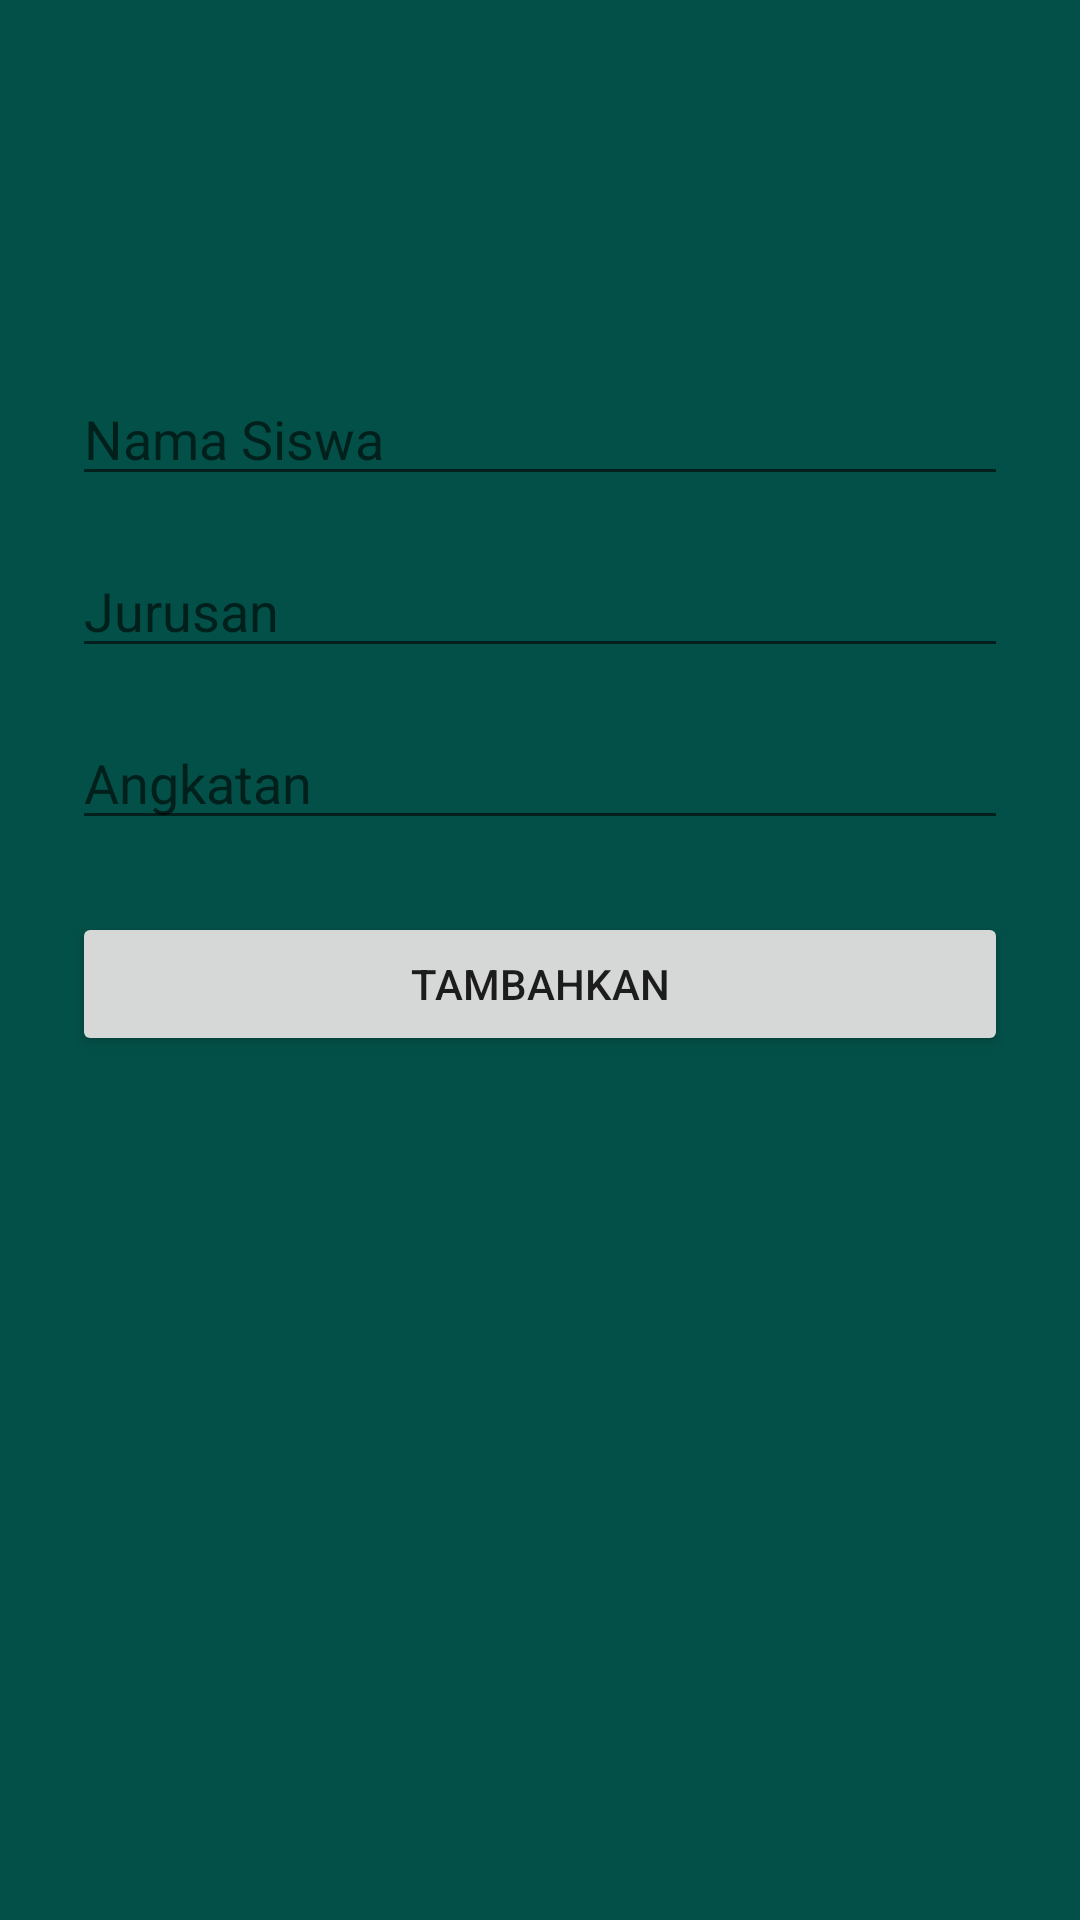

Layout XML and referenced resources for this Android screen:
<!-- AndroidManifest.xml: application theme Theme.Datasiswa -->
<!-- res/layout/fragment_add.xml -->
<?xml version="1.0" encoding="utf-8"?>
<androidx.constraintlayout.widget.ConstraintLayout xmlns:android="http://schemas.android.com/apk/res/android"
    xmlns:app="http://schemas.android.com/apk/res-auto"
    xmlns:tools="http://schemas.android.com/tools"
    android:layout_width="match_parent"
    android:layout_height="match_parent"
    android:padding="24dp"
    android:background="#035048"
    tools:context=".fragments.add.AddFragment">

    <EditText
        android:id="@+id/addFirstName_et"
        android:layout_width="match_parent"
        android:layout_height="wrap_content"
        android:layout_marginTop="100dp"
        android:ems="10"
        android:hint="Nama Siswa"
        android:inputType="textPersonName"
        app:layout_constraintEnd_toEndOf="parent"
        app:layout_constraintHorizontal_bias="0.5"
        app:layout_constraintStart_toStartOf="parent"
        app:layout_constraintTop_toTopOf="parent" />

    <EditText
        android:id="@+id/addLastName_et"
        android:layout_width="match_parent"
        android:layout_height="wrap_content"
        android:layout_marginTop="16dp"
        android:ems="10"
        android:hint="Jurusan"
        android:inputType="textPersonName"
        app:layout_constraintEnd_toEndOf="parent"
        app:layout_constraintHorizontal_bias="0.5"
        app:layout_constraintStart_toStartOf="parent"
        app:layout_constraintTop_toBottomOf="@+id/addFirstName_et" />

    <EditText
        android:id="@+id/addAge_et"
        android:layout_width="match_parent"
        android:layout_height="wrap_content"
        android:layout_marginTop="16dp"
        android:ems="10"
        android:hint="Angkatan"
        android:inputType="number"
        app:layout_constraintEnd_toEndOf="parent"
        app:layout_constraintHorizontal_bias="0.5"
        app:layout_constraintStart_toStartOf="parent"
        app:layout_constraintTop_toBottomOf="@+id/addLastName_et" />

    <Button
        android:id="@+id/add_btn"
        android:layout_width="match_parent"
        android:layout_height="wrap_content"
        android:layout_marginTop="24dp"
        android:text="Tambahkan"
        app:layout_constraintEnd_toEndOf="parent"
        app:layout_constraintHorizontal_bias="0.5"
        app:layout_constraintStart_toStartOf="parent"
        app:layout_constraintTop_toBottomOf="@+id/addAge_et" />
</androidx.constraintlayout.widget.ConstraintLayout>
<!-- resources referenced by this layout -->
<resources>
  <style name="Theme.Datasiswa" parent="Theme.MaterialComponents.DayNight.DarkActionBar">
          
          <item name="colorPrimary">@color/purple_500</item>
          <item name="colorPrimaryVariant">@color/purple_700</item>
          <item name="colorOnPrimary">@color/white</item>
          
          <item name="colorSecondary">@color/teal_200</item>
          <item name="colorSecondaryVariant">@color/teal_700</item>
          <item name="colorOnSecondary">@color/black</item>
          
          <item name="android:statusBarColor" tools:targetApi="l">?attr/colorPrimaryVariant</item>
          
      </style>
  <color name="purple_500">#FF6200EE</color>
  <color name="purple_700">#009688</color>
  <color name="white">#FFFFFFFF</color>
  <color name="teal_200">#F44336</color>
  <color name="teal_700">#FF018786</color>
  <color name="black">#009688</color>
</resources>
